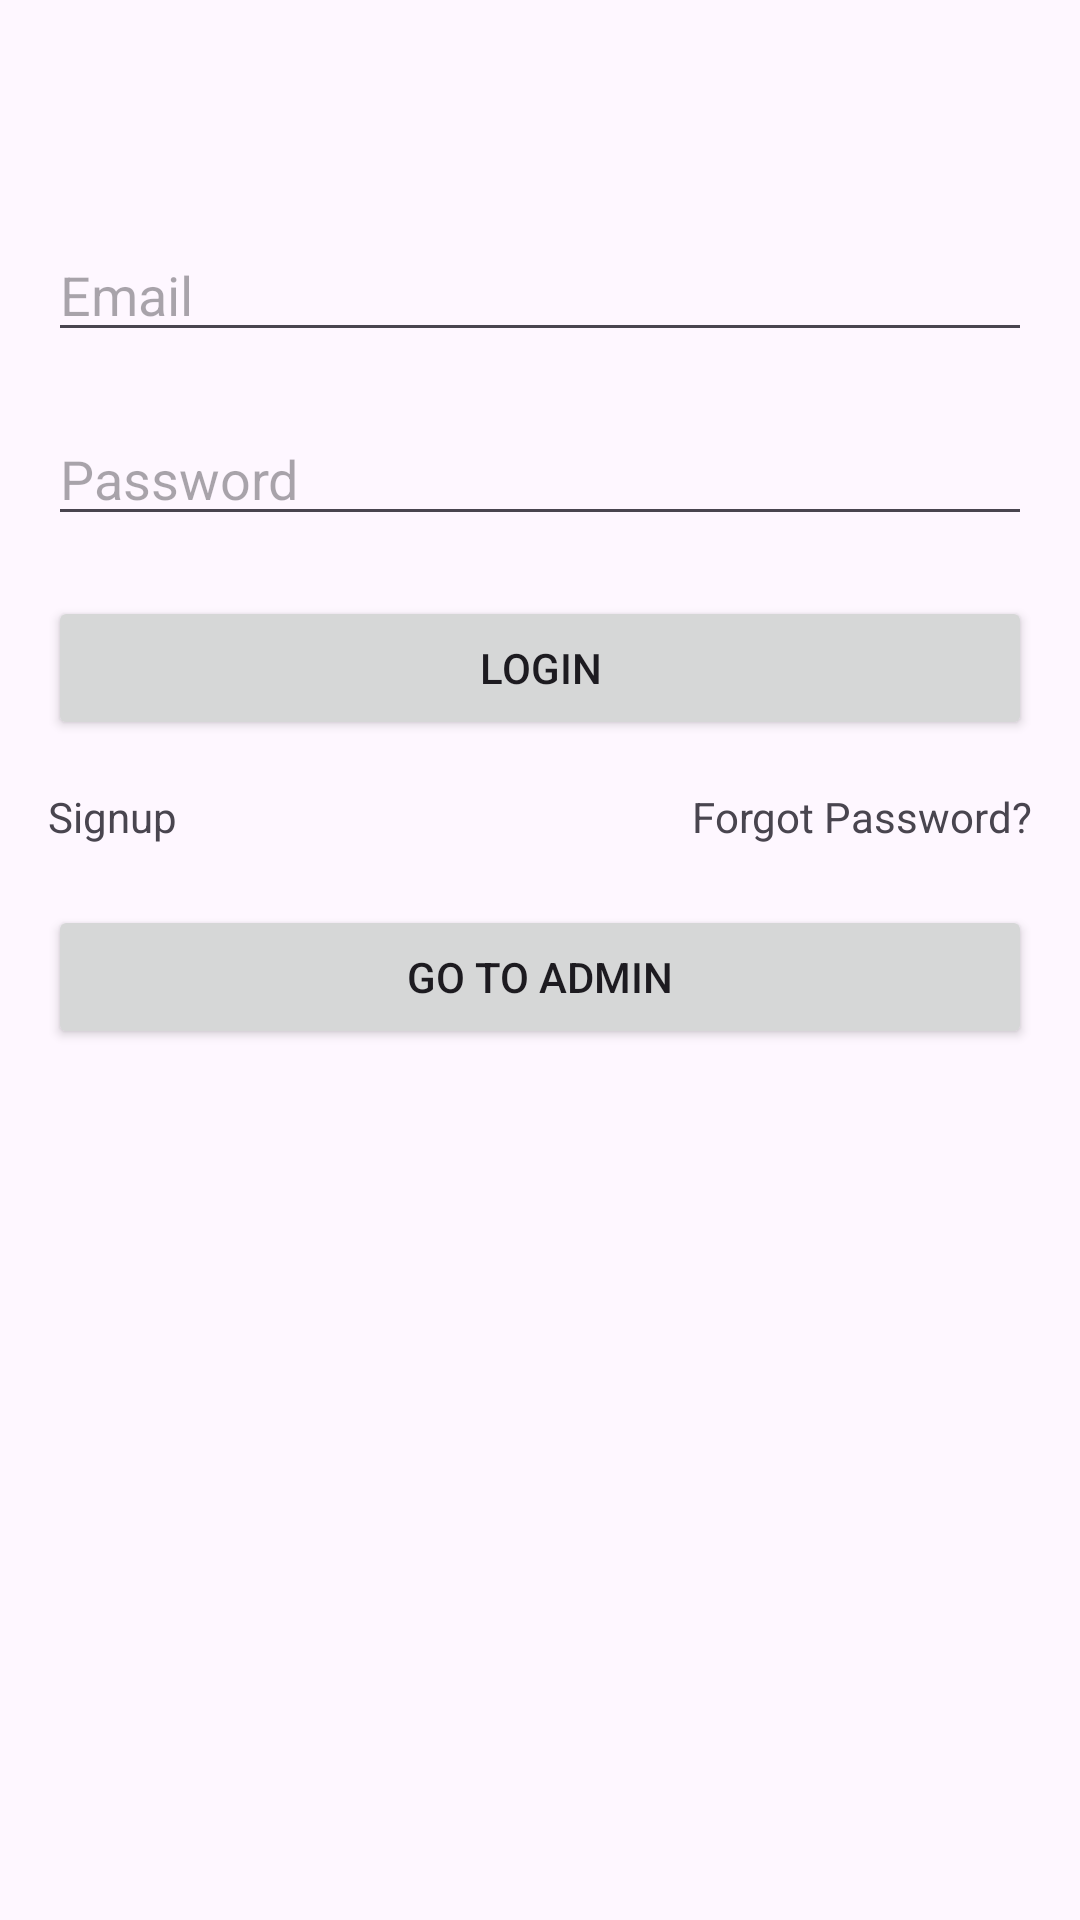

Here is an Android app screen rendered from its layout file. Give the layout XML and the strings, colors and styles it references.
<!-- AndroidManifest.xml: application theme Theme.Tracks -->
<!-- res/layout/fragment_login.xml -->
<?xml version="1.0" encoding="utf-8"?>
<androidx.constraintlayout.widget.ConstraintLayout
    xmlns:android="http://schemas.android.com/apk/res/android"
    xmlns:app="http://schemas.android.com/apk/res-auto"
    xmlns:tools="http://schemas.android.com/tools"
    android:layout_width="match_parent"
    android:layout_height="match_parent"
    android:padding="16dp">


    <EditText
        android:id="@+id/etUsernameLogin"
        android:layout_width="0dp"
        android:layout_height="wrap_content"
        android:hint="Email"
        android:inputType="textEmailAddress"
        app:layout_constraintTop_toTopOf="parent"
        app:layout_constraintStart_toStartOf="parent"
        app:layout_constraintEnd_toEndOf="parent"
        android:layout_marginTop="60dp"/>

    <EditText
        android:id="@+id/etPasswordLogin"
        android:layout_width="0dp"
        android:layout_height="wrap_content"
        android:hint="Password"
        android:inputType="textPassword"
        app:layout_constraintTop_toBottomOf="@id/etUsernameLogin"
        app:layout_constraintStart_toStartOf="parent"
        app:layout_constraintEnd_toEndOf="parent"
        android:layout_marginTop="20dp"/>

    <Button
        android:id="@+id/btnLoginLogin"
        android:layout_width="0dp"
        android:layout_height="wrap_content"
        android:text="Login"
        app:layout_constraintTop_toBottomOf="@id/etPasswordLogin"
        app:layout_constraintStart_toStartOf="parent"
        app:layout_constraintEnd_toEndOf="parent"
        android:layout_marginTop="20dp"/>

    <TextView
        android:id="@+id/tvSignupLogin"
        android:layout_width="wrap_content"
        android:layout_height="wrap_content"
        android:text="Signup"
        app:layout_constraintTop_toBottomOf="@id/btnLoginLogin"
        app:layout_constraintStart_toStartOf="parent"
        android:layout_marginTop="16dp"/>

    <TextView
        android:id="@+id/tvForgotPasswordLogin"
        android:layout_width="wrap_content"
        android:layout_height="wrap_content"
        android:text="Forgot Password?"
        app:layout_constraintTop_toBottomOf="@id/btnLoginLogin"
        app:layout_constraintEnd_toEndOf="parent"
        android:layout_marginTop="16dp"/>

    <Button
        android:id="@+id/btnGoAdmin"
        android:layout_width="0dp"
        android:layout_height="wrap_content"
        android:text="Go To Admin"
        app:layout_constraintTop_toBottomOf="@id/tvSignupLogin"
        app:layout_constraintStart_toStartOf="parent"
        app:layout_constraintEnd_toEndOf="parent"
        android:layout_marginTop="20dp"/>
</androidx.constraintlayout.widget.ConstraintLayout>
<!-- resources referenced by this layout -->
<resources>
  <style name="Theme.Tracks" parent="Base.Theme.Tracks" />
  <style name="Base.Theme.Tracks" parent="Theme.Material3.DayNight.NoActionBar">
          
          
      </style>
</resources>
